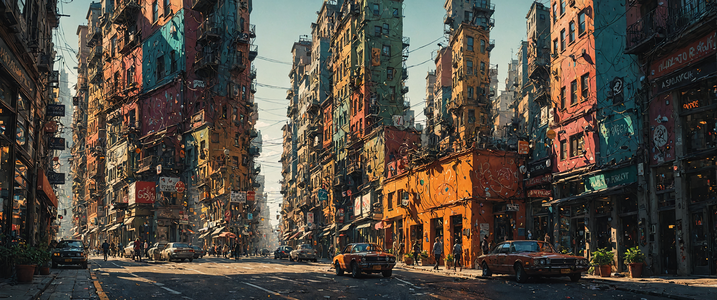
Generation parameters embedded in this image by AUTOMATIC1111 Stable Diffusion web UI or a fork of it (Forge, ...) (PNG 'parameters' text chunk):
Downtempo chillout minimalist desktop wallpaper, fantasy art by Clint Cearley and Dan McPharlin, illustration art, landscape of a vibrant and colorful wallpaper comes alive in the form of downtempo, chillout, minimalist, desktop, or an otherworldly scene. The background is filled with swirling patterns and textures, creating a mesmerizing contrast between the traditional style of computer graphics and modern-day urban life. The colors blend seamlessly, shadow installations, Sunlight, pov, Kodak Ektar, fine polished, magical atmosphere, contemporary, best, illustrious, cinematic perfect intricate stunning fine detail
Negative prompt: Downtempo chillout minimalist desktop wallpaper, fantasy art by Clint Cearley and Dan McPharlin, illustration art, landscape of a, a vibrant and colorful wallpaper comes alive in the form of downtempo, chillout, minimalist, desktop, or an otherworldly scene. The background is filled with swirling patterns and textures, creating a mesmerizing contrast between the traditional style of computer graphics and modern-day urban life. The colors blend seamlessly, , shadow installations, Sunlight, pov, Kodak Ektar
Steps: 35, Sampler: dpmpp_3m_sde_gpu_karras, CFG Scale: 3.0, Seed: 1020907765968199, Size: 3440x1440, Model: realDream_sdxlLightning1.safetensors, Model hash: 8ddc302d1f, Hashes: {"model": "8ddc302d1f"}, Batch index: 1, Batch size: 2